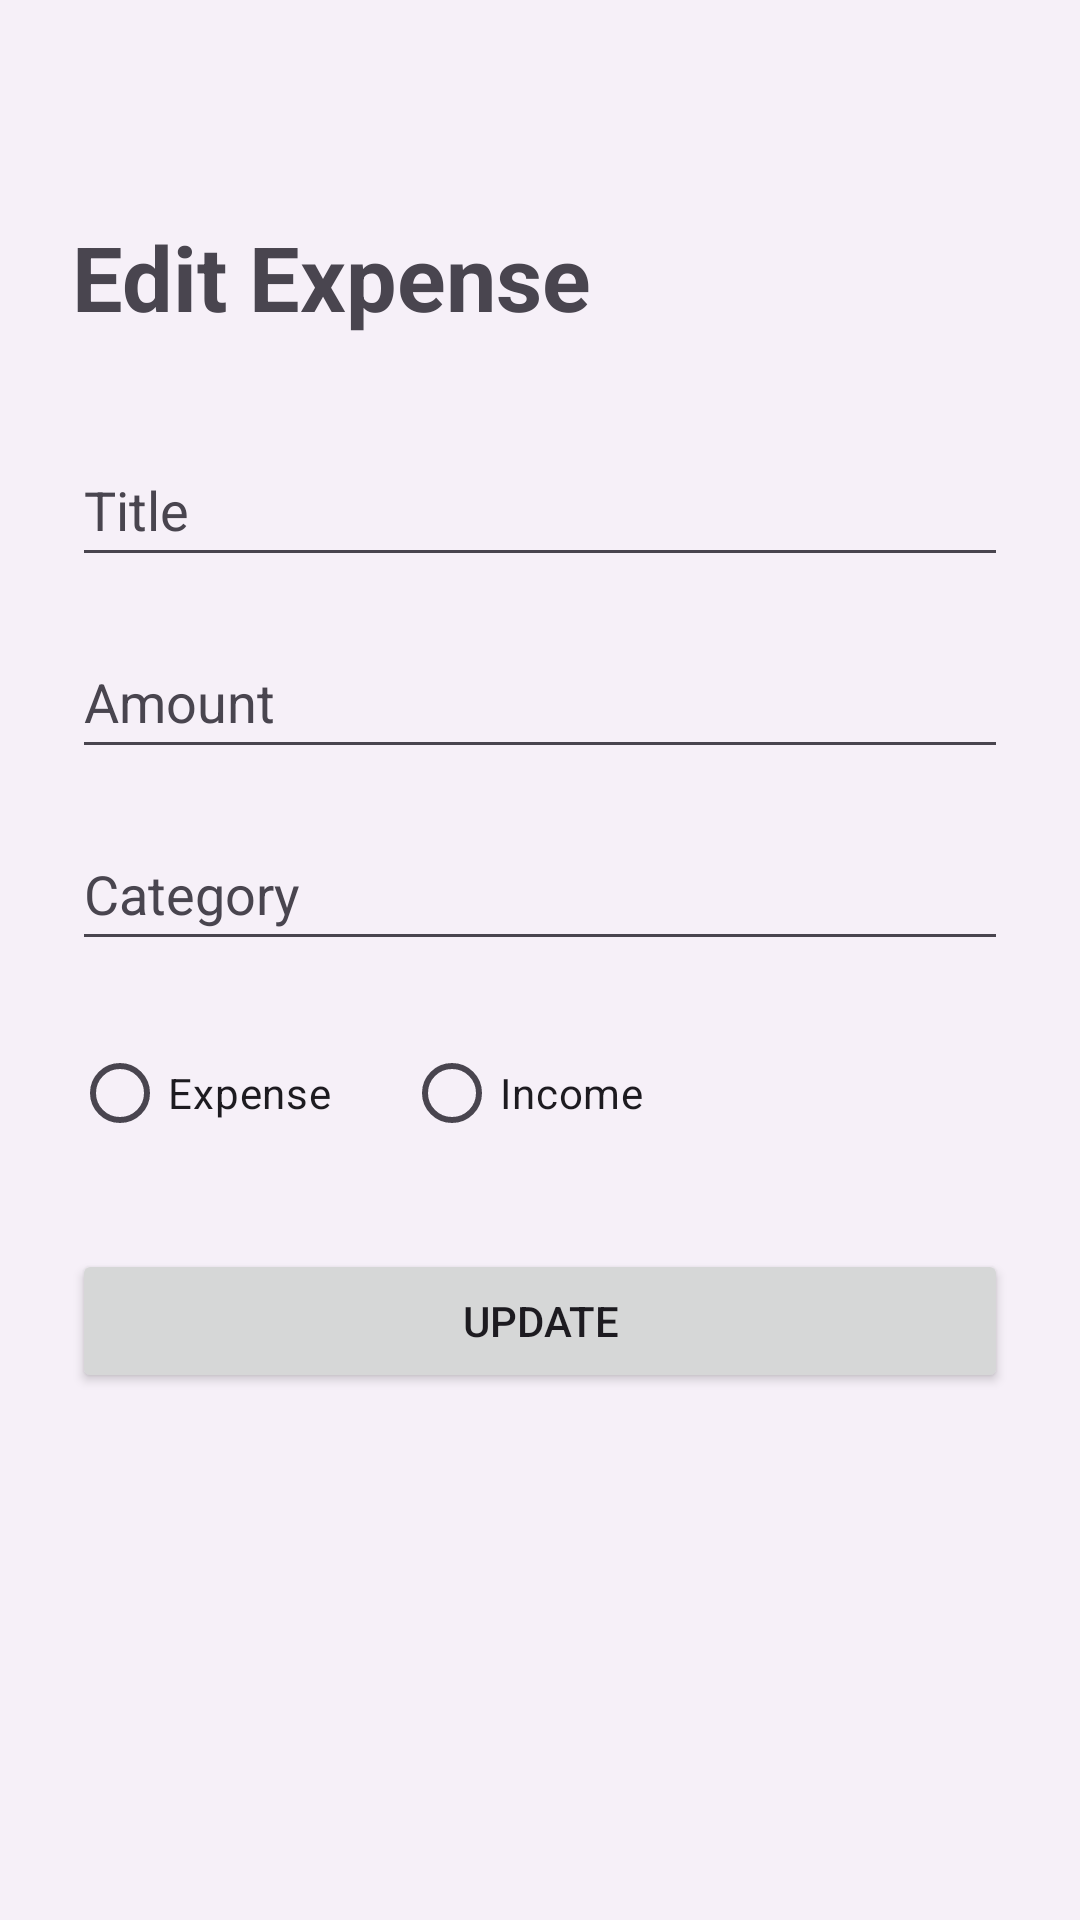

Produce the Android XML layout that renders to this screen, including the resource entries it uses.
<!-- AndroidManifest.xml: application theme Theme.ExpenseTracker -->
<!-- res/layout/activity_edit_expense.xml -->
<?xml version="1.0" encoding="utf-8"?>
<ScrollView xmlns:android="http://schemas.android.com/apk/res/android"
    android:layout_width="match_parent"
    android:layout_height="match_parent"
    android:fillViewport="true">

    <LinearLayout
        android:layout_width="match_parent"
        android:layout_height="wrap_content"
        android:orientation="vertical"
        android:padding="24dp">

        <TextView
            android:layout_width="match_parent"
            android:layout_height="wrap_content"
            android:layout_marginTop="48dp"
            android:text="@string/edit_expense"
            android:textSize="30sp"
            android:textStyle="bold" />

        <EditText
            android:id="@+id/etTitle"
            android:layout_width="match_parent"
            android:layout_height="wrap_content"
            android:layout_marginTop="32dp"
            android:autofillHints="title"
            android:hint="@string/title"
            android:inputType="text"
            android:minHeight="48dp"
            android:textColorHint="?android:attr/textColorSecondary" />

        <EditText
            android:id="@+id/etAmount"
            android:layout_width="match_parent"
            android:layout_height="wrap_content"
            android:layout_marginTop="16dp"
            android:importantForAutofill="no"
            android:hint="@string/amount"
            android:inputType="numberDecimal"
            android:minHeight="48dp"
            android:textColorHint="?android:attr/textColorSecondary" />

        <EditText
            android:id="@+id/etCategory"
            android:layout_width="match_parent"
            android:layout_height="wrap_content"
            android:layout_marginTop="16dp"
            android:importantForAutofill="no"
            android:hint="@string/category"
            android:inputType="text"
            android:minHeight="48dp"
            android:textColorHint="?android:attr/textColorSecondary" />

        <RadioGroup
            android:id="@+id/rgType"
            android:layout_width="match_parent"
            android:layout_height="wrap_content"
            android:layout_marginTop="20dp"
            android:orientation="horizontal">

            <RadioButton
                android:id="@+id/rbExpense"
                android:layout_width="wrap_content"
                android:layout_height="wrap_content"
                android:text="@string/expense" />

            <RadioButton
                android:id="@+id/rbIncome"
                android:layout_width="wrap_content"
                android:layout_height="wrap_content"
                android:layout_marginStart="24dp"
                android:text="@string/income" />
        </RadioGroup>

        <Button
            android:id="@+id/btnUpdateExpense"
            android:layout_width="match_parent"
            android:layout_height="wrap_content"
            android:layout_marginTop="28dp"
            android:text="@string/update" />

    </LinearLayout>

</ScrollView>
<!-- resources referenced by this layout -->
<resources>
  <string name="amount">Amount</string>
  <string name="category">Category</string>
  <string name="edit_expense">Edit Expense</string>
  <string name="expense">Expense</string>
  <string name="income">Income</string>
  <string name="title">Title</string>
  <string name="update">Update</string>
  <style name="Theme.ExpenseTracker" parent="Base.Theme.ExpenseTracker" />
  <style name="Base.Theme.ExpenseTracker" parent="Theme.Material3.DayNight.NoActionBar">
  
          <item name="colorPrimary">@color/purple_primary</item>
          <item name="colorSecondary">@color/purple_secondary</item>
  
          <item name="android:statusBarColor">@color/purple_primary</item>
  
          <item name="android:windowBackground">
              @color/background_light
          </item>
  
      </style>
  <color name="purple_primary">#6A4FB3</color>
  <color name="purple_secondary">#8E7CC3</color>
  <color name="background_light">#F6F0F8</color>
</resources>
